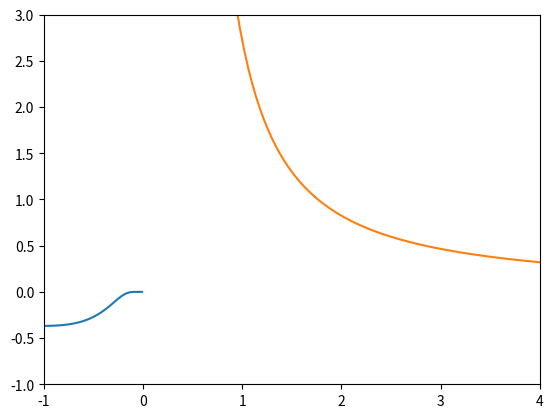

Reproduce this figure in Python.
import numpy as np
import matplotlib.pyplot as plt

def fun51(x):
    return (1 / x)  * np.exp(1 / x)

x1 = np.linspace(-4,-0.01,100)
y1 = fun51(x1)

x2 = np.linspace(0.01,4,100)
y2 = fun51(x2)

plt.plot(x1,y1,x2,y2)
plt.xlim(-1,4)
plt.ylim(-1,3)
plt.show()